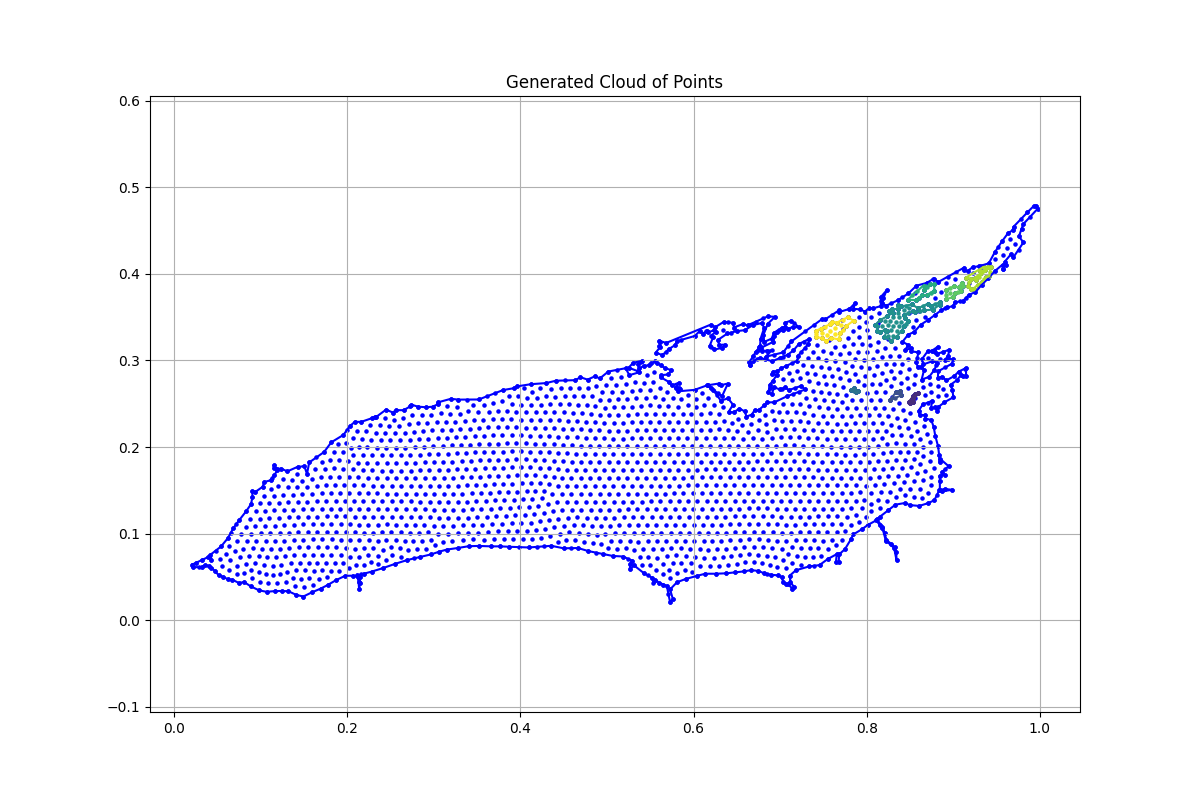

Source data for this figure (header and first rows):
x, y, region, boundary_flag
0.0211, 0.06429, 1.0, 1.0
0.02207, 0.06125, 1.0, 1.0
0.03186, 0.06141, 1.0, 1.0
0.03555, 0.06365, 1.0, 1.0
0.04004, 0.06285, 1.0, 1.0
0.04293, 0.06076, 1.0, 1.0
0.04678, 0.05739, 1.0, 1.0
0.0516, 0.05194, 1.0, 1.0
0.05705, 0.05001, 1.0, 1.0
0.06267, 0.04712, 1.0, 1.0
0.067, 0.04696, 1.0, 1.0
0.07519, 0.04295, 1.0, 1.0
0.0808, 0.04423, 1.0, 1.0
0.08867, 0.0391, 1.0, 1.0
0.09845, 0.03445, 1.0, 1.0
0.107, 0.03284, 1.0, 1.0
0.1163, 0.03364, 1.0, 1.0
0.1249, 0.0338, 1.0, 1.0
0.1322, 0.03348, 1.0, 1.0
0.1411, 0.02931, 1.0, 1.0
0.1493, 0.02738, 1.0, 1.0
0.159, 0.03204, 1.0, 1.0
0.1694, 0.03653, 1.0, 1.0
0.1776, 0.0407, 1.0, 1.0
0.1869, 0.04616, 1.0, 1.0
0.1976, 0.0513, 1.0, 1.0
0.2069, 0.05146, 1.0, 1.0
0.2121, 0.04985, 1.0, 1.0
0.2132, 0.04391, 1.0, 1.0
0.2138, 0.03621, 1.0, 1.0
0.2149, 0.04343, 1.0, 1.0
0.2143, 0.04937, 1.0, 1.0
0.2119, 0.05194, 1.0, 1.0
0.2197, 0.05386, 1.0, 1.0
0.2287, 0.05627, 1.0, 1.0
0.2415, 0.06028, 1.0, 1.0
0.2558, 0.06526, 1.0, 1.0
0.2696, 0.06959, 1.0, 1.0
0.2844, 0.07312, 1.0, 1.0
0.2973, 0.07617, 1.0, 1.0
0.3064, 0.07922, 1.0, 1.0
0.3152, 0.08163, 1.0, 1.0
0.3276, 0.08339, 1.0, 1.0
0.3403, 0.08548, 1.0, 1.0
0.3518, 0.0858, 1.0, 1.0
0.3664, 0.08532, 1.0, 1.0
0.3765, 0.08532, 1.0, 1.0
0.3873, 0.08484, 1.0, 1.0
0.4096, 0.08403, 1.0, 1.0
0.4358, 0.08596, 1.0, 1.0
0.4501, 0.08307, 1.0, 1.0
0.4666, 0.08339, 1.0, 1.0
0.4785, 0.07986, 1.0, 1.0
0.496, 0.07633, 1.0, 1.0
0.5067, 0.07424, 1.0, 1.0
0.5186, 0.0736, 1.0, 1.0
0.5295, 0.06863, 1.0, 1.0
0.5268, 0.06526, 1.0, 1.0
0.5264, 0.05884, 1.0, 1.0
0.5313, 0.06333, 1.0, 1.0
... 2,940 more rows
